Image classification data set "data" (tanverhassantanver/Automated-Identification-of-Medicinal-Plants-Through-Image-Processing-and-Transfer-Learning on GitHub). Class labels (5): Aristolochia indica, Centella asiatica, giant calotrope, green chiretta, Terminalia bellirica.

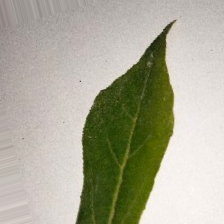
Label: Aristolochia indica

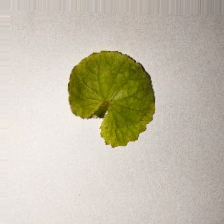
Label: Centella asiatica

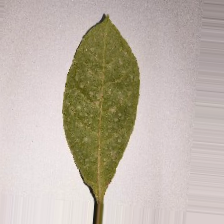
Label: Terminalia bellirica

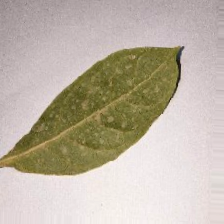
Label: Terminalia bellirica

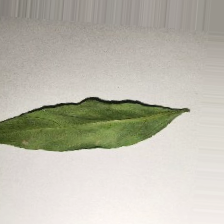
Label: green chiretta

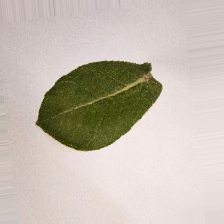
Label: giant calotrope
